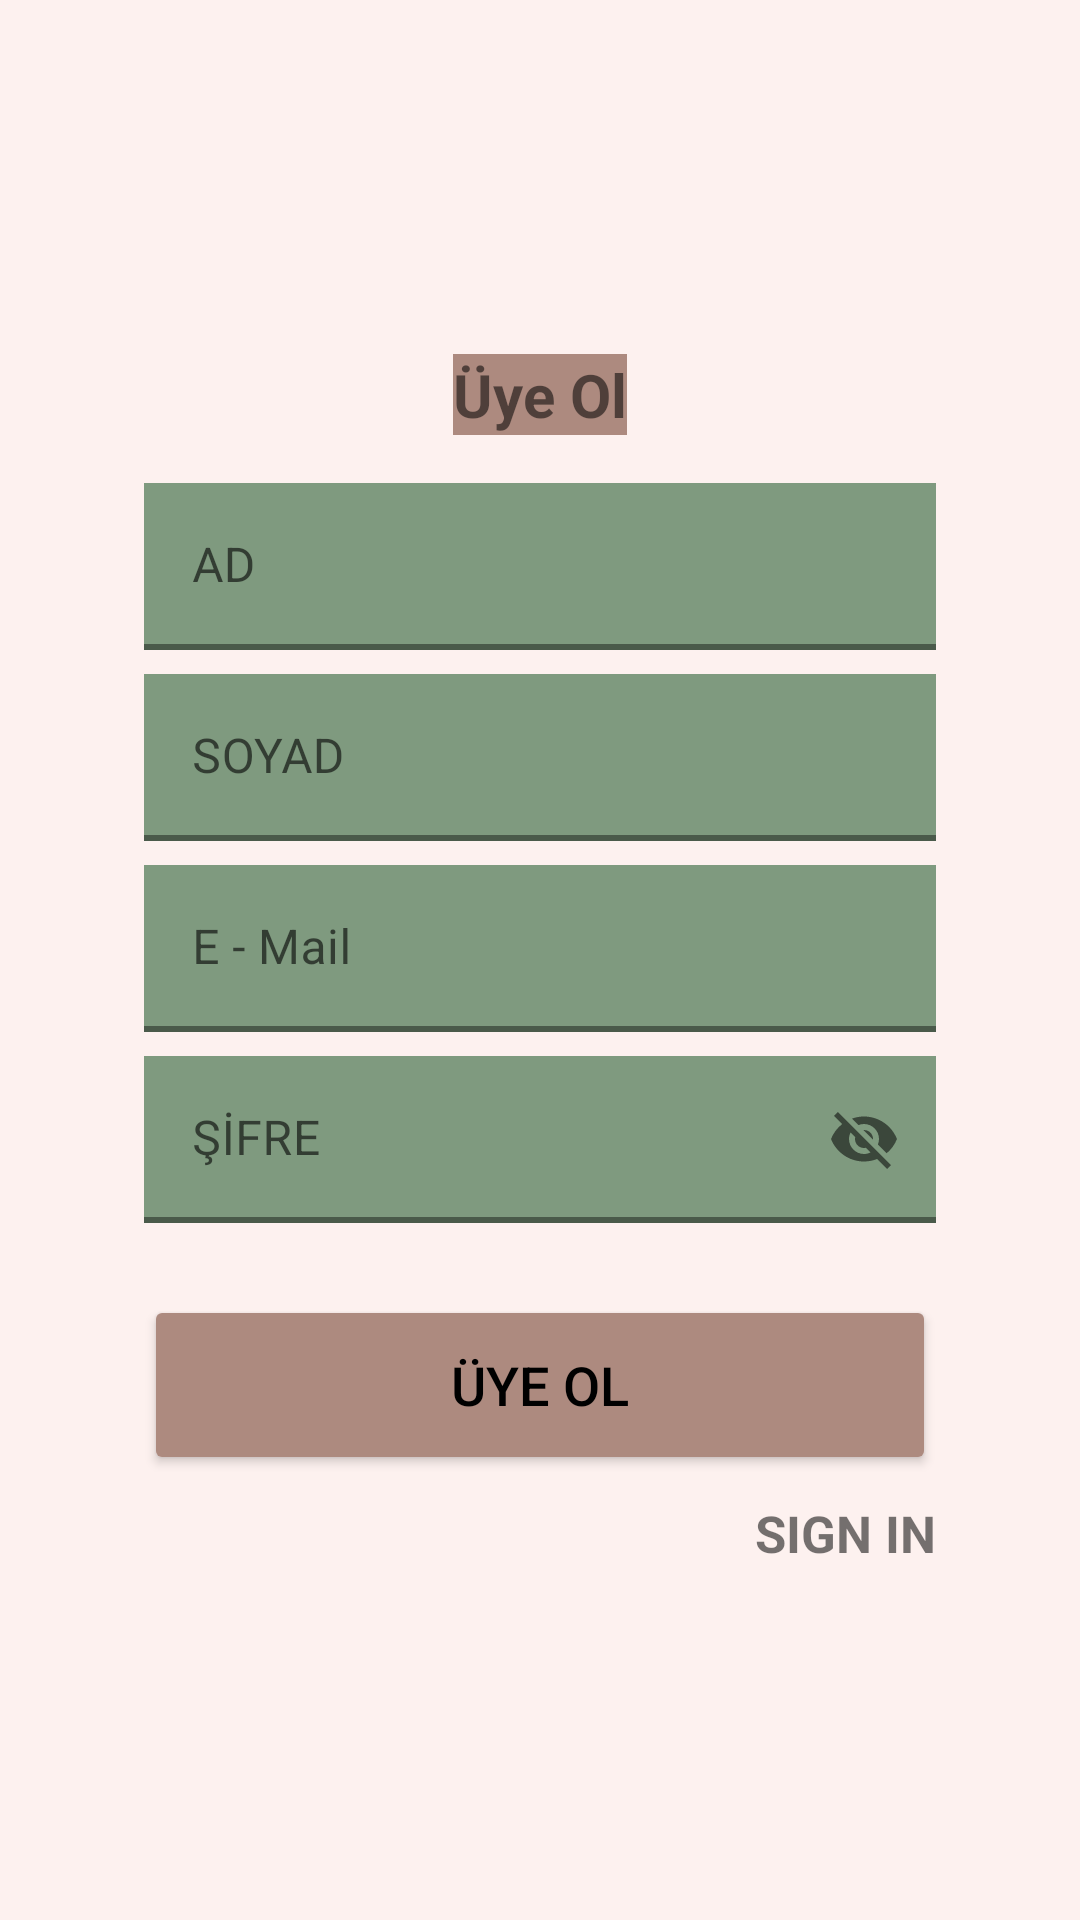

Here is an Android app screen rendered from its layout file. Give the layout XML and the strings, colors and styles it references.
<!-- AndroidManifest.xml: application theme Theme.SportWaveStore -->
<!-- res/layout/fragment_sign_up.xml -->
<?xml version="1.0" encoding="utf-8"?>
<androidx.constraintlayout.widget.ConstraintLayout xmlns:android="http://schemas.android.com/apk/res/android"
    xmlns:app="http://schemas.android.com/apk/res-auto"
    xmlns:tools="http://schemas.android.com/tools"
    android:layout_width="match_parent"
    android:layout_height="match_parent"
    android:background="@color/background1"
    tools:context=".ui.signUp.SignUpFragment">

    <com.google.android.material.textfield.TextInputLayout
        android:id="@+id/tilEmail"
        android:layout_width="0dp"
        android:layout_height="wrap_content"
        android:layout_marginHorizontal="48dp"
        android:layout_marginTop="8dp"
        android:hint="E - Mail"
        app:boxCornerRadiusBottomEnd="10dp"
        app:boxCornerRadiusBottomStart="10dp"
        app:boxCornerRadiusTopEnd="10dp"
        app:boxCornerRadiusTopStart="10dp"
        app:boxStrokeWidth="2dp"
        app:layout_constraintBottom_toTopOf="@+id/tilPassword"
        app:layout_constraintEnd_toEndOf="parent"
        app:layout_constraintHorizontal_bias="0.5"
        app:layout_constraintStart_toStartOf="parent"
        app:layout_constraintTop_toBottomOf="@+id/tilSurname"
        app:layout_constraintVertical_bias="0.5"
        app:startIconDrawable="@drawable/ic_email">

        <com.google.android.material.textfield.TextInputEditText
            android:id="@+id/etEmail"
            android:layout_width="match_parent"
            android:layout_height="wrap_content"
            tools:layout_editor_absoluteX="48dp"
            tools:layout_editor_absoluteY="269dp"
            android:background="@color/background"/>
    </com.google.android.material.textfield.TextInputLayout>

    <com.google.android.material.textfield.TextInputLayout
        android:id="@+id/tilPassword"
        android:layout_width="0dp"
        android:layout_height="wrap_content"
        android:layout_marginTop="8dp"
        android:hint="ŞİFRE"
        app:boxCornerRadiusBottomEnd="10dp"
        app:boxCornerRadiusBottomStart="10dp"
        app:boxCornerRadiusTopEnd="10dp"
        app:boxCornerRadiusTopStart="10dp"
        app:boxStrokeWidth="2dp"
        app:layout_constraintBottom_toTopOf="@+id/btnSignUp"
        app:layout_constraintEnd_toEndOf="@+id/tilEmail"
        app:layout_constraintHorizontal_bias="0.5"
        app:layout_constraintStart_toStartOf="@+id/tilEmail"
        app:layout_constraintTop_toBottomOf="@+id/tilEmail"
        app:layout_constraintVertical_bias="0.5"
        app:passwordToggleEnabled="true"
        app:startIconDrawable="@drawable/ic_password">

        <com.google.android.material.textfield.TextInputEditText
            android:id="@+id/etPassword"
            android:layout_width="match_parent"
            android:layout_height="wrap_content"
            tools:layout_editor_absoluteX="48dp"
            tools:layout_editor_absoluteY="192dp"
            android:background="@color/background"/>

    </com.google.android.material.textfield.TextInputLayout>

    <Button
        android:id="@+id/btnSignUp"
        android:layout_width="0dp"
        android:layout_height="60dp"
        android:layout_marginTop="24dp"
        android:backgroundTint="@color/button_color1"
        android:text="ÜYE OL"
        android:textColor="@color/black"
        android:textSize="18sp"
        app:cornerRadius="10dp"
        app:layout_constraintBottom_toTopOf="@+id/btnToSignIn"
        app:layout_constraintEnd_toEndOf="@+id/tilPassword"
        app:layout_constraintHorizontal_bias="0.5"
        app:layout_constraintStart_toStartOf="@+id/tilPassword"
        app:layout_constraintTop_toBottomOf="@+id/tilPassword"
        app:layout_constraintVertical_bias="0.5" />

    <TextView
        android:id="@+id/btnToSignIn"
        android:layout_width="wrap_content"
        android:layout_height="wrap_content"
        android:layout_marginTop="8dp"
        android:text="SIGN IN"
        android:textSize="17sp"
        android:textStyle="bold"
        app:layout_constraintBottom_toBottomOf="parent"
        app:layout_constraintEnd_toEndOf="@+id/btnSignUp"
        app:layout_constraintTop_toBottomOf="@+id/btnSignUp"
        app:layout_constraintVertical_bias="0.5" />

    <TextView
        android:id="@+id/header"
        android:layout_width="wrap_content"
        android:layout_height="wrap_content"
        android:text="Üye Ol"
        android:textSize="20sp"
        android:textStyle="bold"
        app:layout_constraintBottom_toTopOf="@+id/tilName"
        app:layout_constraintEnd_toEndOf="parent"
        app:layout_constraintHorizontal_bias="0.5"
        app:layout_constraintStart_toStartOf="parent"
        app:layout_constraintTop_toTopOf="parent"
        app:layout_constraintVertical_bias="0.5"
        android:background="@color/button_color1"
        app:layout_constraintVertical_chainStyle="packed" />

    <ProgressBar
        android:id="@+id/progressBarSignUp"
        style="?android:attr/progressBarStyle"
        android:layout_width="wrap_content"
        android:layout_height="wrap_content"
        android:layout_weight="1"
        android:visibility="gone"
        app:layout_constraintBottom_toBottomOf="parent"
        app:layout_constraintEnd_toEndOf="parent"
        app:layout_constraintHorizontal_bias="0.5"
        app:layout_constraintStart_toStartOf="parent"
        app:layout_constraintTop_toTopOf="parent"
        app:layout_constraintVertical_bias="0.5" />

    <com.google.android.material.textfield.TextInputLayout
        android:id="@+id/tilName"
        android:layout_width="0dp"
        android:layout_height="wrap_content"
        android:layout_marginTop="16dp"
        android:hint="AD"
        app:boxCornerRadiusBottomEnd="10dp"
        app:boxCornerRadiusBottomStart="10dp"
        app:boxCornerRadiusTopEnd="10dp"
        app:boxCornerRadiusTopStart="10dp"
        app:boxStrokeWidth="2dp"
        app:layout_constraintBottom_toTopOf="@+id/tilSurname"
        app:layout_constraintEnd_toEndOf="@+id/tilEmail"
        app:layout_constraintHorizontal_bias="0.5"
        app:layout_constraintStart_toStartOf="@+id/tilEmail"
        app:layout_constraintTop_toBottomOf="@+id/header"
        app:layout_constraintVertical_bias="0.5">

        <com.google.android.material.textfield.TextInputEditText
            android:id="@+id/etName"
            android:layout_width="match_parent"
            android:layout_height="wrap_content"
            android:background="@color/background"/>
    </com.google.android.material.textfield.TextInputLayout>

    <com.google.android.material.textfield.TextInputLayout
        android:id="@+id/tilSurname"
        android:layout_width="0dp"
        android:layout_height="wrap_content"
        android:layout_marginTop="8dp"
        android:hint="SOYAD"
        app:boxCornerRadiusBottomEnd="10dp"
        app:boxCornerRadiusBottomStart="10dp"
        app:boxCornerRadiusTopEnd="10dp"
        app:boxCornerRadiusTopStart="10dp"
        app:boxStrokeWidth="2dp"
        app:layout_constraintBottom_toTopOf="@+id/tilEmail"
        app:layout_constraintEnd_toEndOf="@+id/tilName"
        app:layout_constraintHorizontal_bias="0.5"
        app:layout_constraintStart_toStartOf="@+id/tilName"
        app:layout_constraintTop_toBottomOf="@+id/tilName"
        app:layout_constraintVertical_bias="0.5">

        <com.google.android.material.textfield.TextInputEditText
            android:id="@+id/etSurname"
            android:layout_width="match_parent"
            android:layout_height="wrap_content"
            android:background="@color/background"/>
    </com.google.android.material.textfield.TextInputLayout>

</androidx.constraintlayout.widget.ConstraintLayout>
<!-- resources referenced by this layout -->
<resources>
  <color name="background">#7F9A7F</color>
  
      Yeşil Tonları:
  
      #5cb85c (Yeşil)
      #8FDF8F (Açık Yeşil)
      #2ECC71 (Zeytin Yeşili)
      #66CDAA (Orta Turkuaz Yeşili)
      Pastel Yeşiller:
  
      #A9DFBF (Soluk Yeşil)
      #D5F5E3 (Deniz Yeşili)
      #B0E57C (Yumuşak Limon Yeşili)
      #C3FDB8 (Açık Yeşil)
      Soft Yeşiller:
  
      #9ACD32 (Soluk Sarı Yeşil)
      #7CCD7C (Açık Deniz Yeşili)
      #98FB98 (Yumuşak Yeşil)
      #8F9779 (Soluk Kehribar Yeşili)
  <color name="background1">#fdf1ef</color>
  <color name="black">#FF000000</color>
  <color name="button_color1">#AD8A7F</color>
  <style name="Theme.SportWaveStore" parent="Theme.MaterialComponents.DayNight.DarkActionBar">
          
          <item name="colorPrimary">@color/purple_500</item>
          <item name="colorPrimaryVariant">@color/purple_700</item>
          <item name="colorOnPrimary">@color/white</item>
          
          <item name="colorSecondary">@color/teal_200</item>
          <item name="colorSecondaryVariant">@color/teal_700</item>
          <item name="colorOnSecondary">@color/black</item>
          
          <item name="android:statusBarColor">?attr/colorPrimaryVariant</item>
          
      </style>
  <color name="purple_500">#FF6200EE</color>
  <color name="purple_700">#FF3700B3</color>
  <color name="white">#FFFFFFFF</color>
  <color name="teal_200">#FF03DAC5</color>
  <color name="teal_700">#FF018786</color>
</resources>
